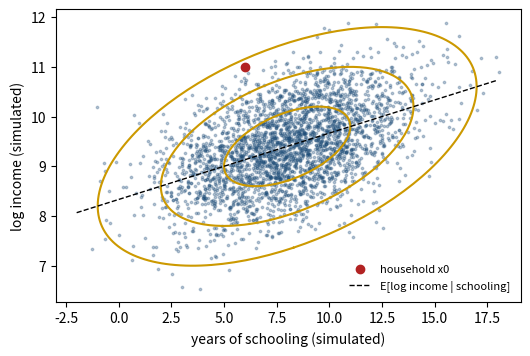

Reproduce this figure in Python.
# DEP 803 -- Chapter 5: Common Distributions in Data Science and Econometrics
# Multivariate normal: Cholesky simulation, conditional moments, Mahalanobis distance
# (c) 2026 Stephen E. Moore. MIT Licence.
import numpy as np
import matplotlib.pyplot as plt
from scipy import stats

rng = np.random.default_rng(803)
# (log income, years of schooling, household size) -- simulated
mu = np.array([9.4, 8.0, 5.0])
Sigma = np.array([[0.64, 1.20, -0.30],
                  [1.20, 9.00, -0.90],
                  [-0.30, -0.90, 4.00]])
L = np.linalg.cholesky(Sigma)                 # Sigma = L L^T
n = 400_000
X = mu + rng.standard_normal((n, 3)) @ L.T    # rows are N(mu, Sigma) draws
print("max |sample cov - Sigma| =", np.abs(np.cov(X.T) - Sigma).max().round(4))

# conditional distribution of X1 (log income) given X2 = 12, X3 = 4
a = np.array([12.0, 4.0])
S11, S12, S22 = Sigma[0, 0], Sigma[0, 1:], Sigma[1:, 1:]
w = np.linalg.solve(S22, S12)                 # regression coefficients
cmean = mu[0] + w @ (a - mu[1:])
cvar = S11 - S12 @ w                          # Schur complement
near = np.all(np.abs(X[:, 1:] - a) < 0.15, axis=1)
print(f"E[X1 | X2=12, X3=4]: formula {cmean:.4f}, "
      f"simulation {X[near, 0].mean():.4f} ({near.sum()} draws)")
print(f"Var[X1 | ...]      : formula {cvar:.4f}, simulation "
      f"{X[near, 0].var():.4f}")
print("population regression coefficients Sigma22^-1 Sigma21 =", w.round(4))

# Mahalanobis distance: D^2 ~ chi-square(3)
d2 = np.einsum("ij,ij->i", X - mu, np.linalg.solve(Sigma, (X - mu).T).T)
print(f"P(D^2 > chi2_3(0.95)) = {(d2 > stats.chi2(3).ppf(0.95)).mean():.4f}")
x0 = np.array([11.0, 6.0, 5.0])
d0 = np.sqrt((x0 - mu) @ np.linalg.solve(Sigma, x0 - mu))
print(f"household (11, 6, 5): Euclidean dist {np.linalg.norm(x0 - mu):.3f}, "
      f"Mahalanobis {d0:.3f}")

# figure: (log income, schooling) scatter with Mahalanobis contours
fig, ax = plt.subplots(figsize=(6, 3.8))
ax.scatter(X[:3000, 1], X[:3000, 0], s=3, alpha=0.3, color="#1f4e79")
S2 = Sigma[np.ix_([1, 0], [1, 0])]
vals, vecs = np.linalg.eigh(S2)
th = np.linspace(0, 2 * np.pi, 200)
for c in [1, 2, 3]:
    pts = c * vecs @ np.diag(np.sqrt(vals)) @ np.vstack([np.cos(th), np.sin(th)])
    ax.plot(mu[1] + pts[0], mu[0] + pts[1], color="#cc9900", lw=1.5)
ax.scatter([x0[1]], [x0[0]], color="#b22222", zorder=3, label="household x0")
xs = np.linspace(-2, 18, 50)
ax.plot(xs, mu[0] + S2[0, 1] / S2[0, 0] * (xs - mu[1]), "k--", lw=1,
        label="E[log income | schooling]")
ax.set_xlabel("years of schooling (simulated)")
ax.set_ylabel("log income (simulated)")
ax.legend(frameon=False, fontsize=8, loc="lower right")
plt.savefig("ch05_mvn_contours.pdf", bbox_inches="tight")
